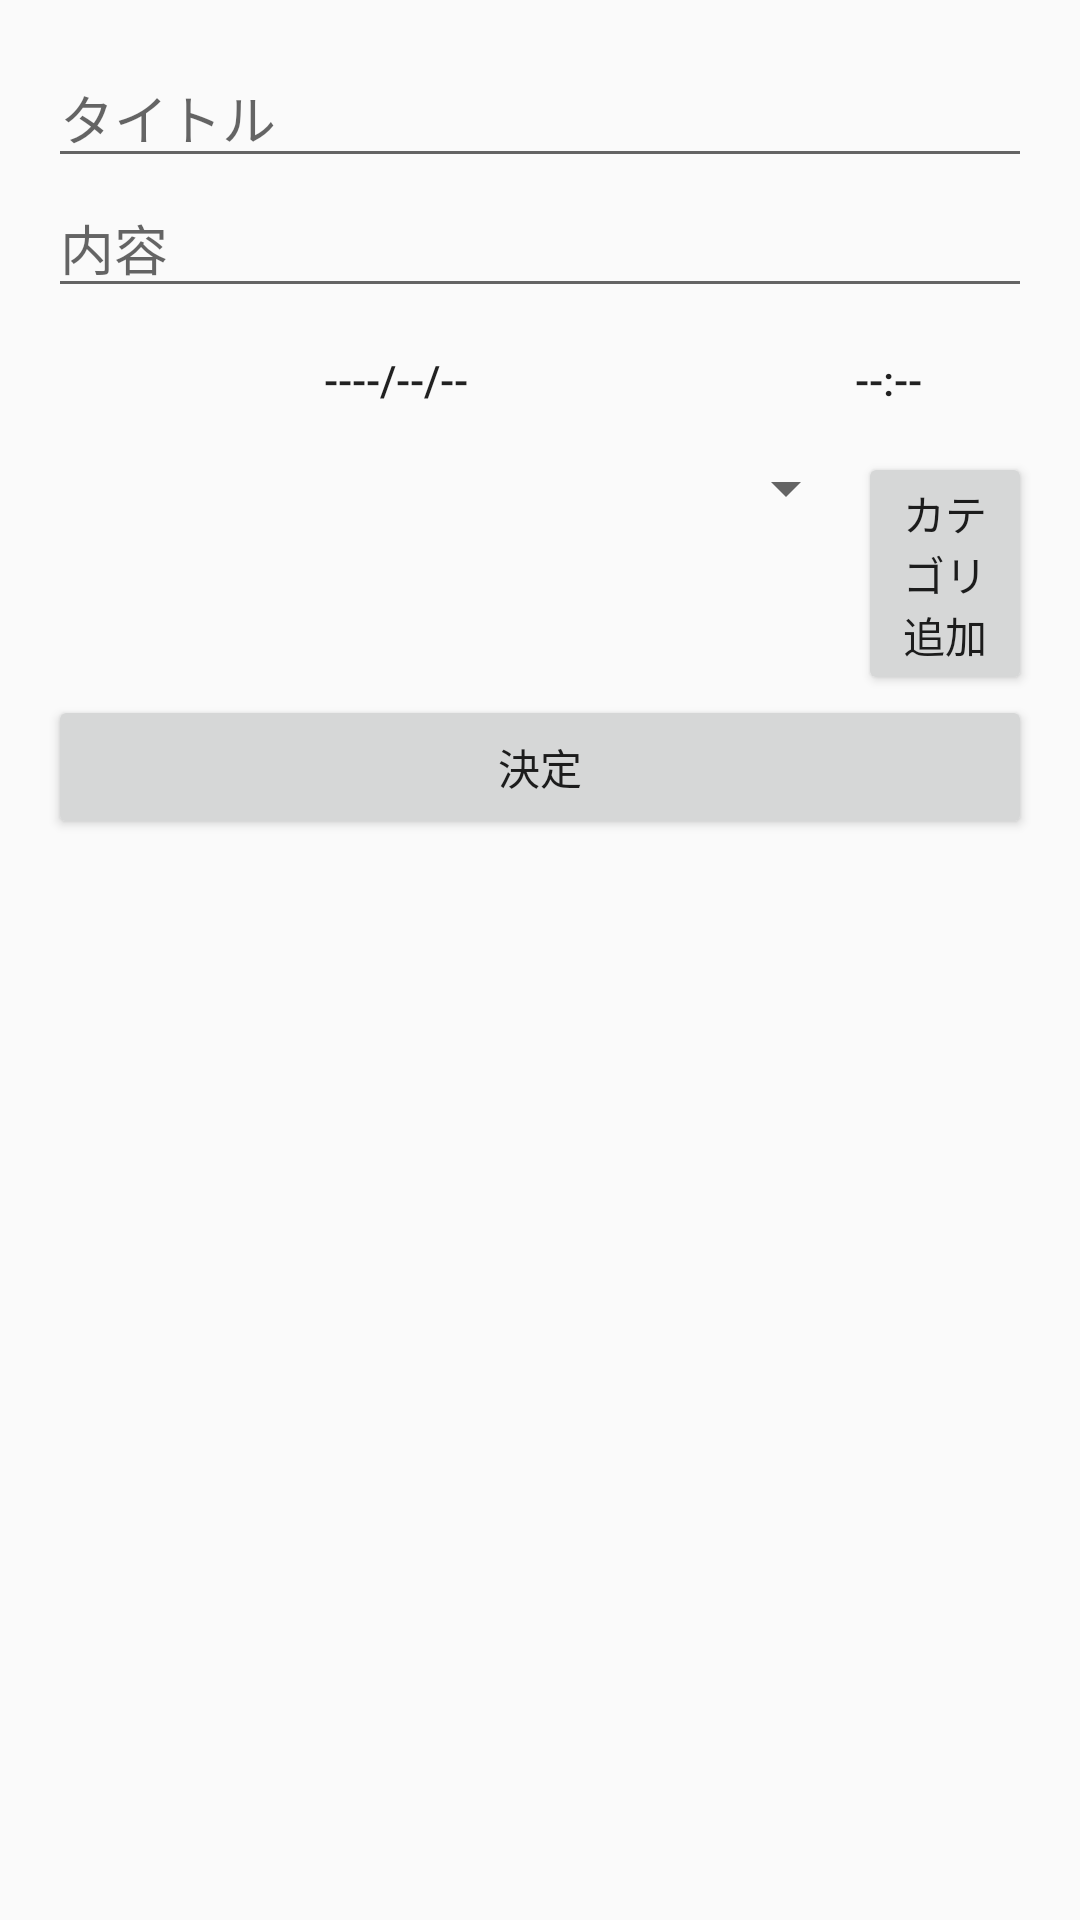

Write the Android layout XML for this screen, with the resource values it uses.
<!-- AndroidManifest.xml: application theme AppTheme -->
<!-- res/layout/content_input.xml -->
<?xml version="1.0" encoding="utf-8"?>
<RelativeLayout xmlns:android="http://schemas.android.com/apk/res/android"
                xmlns:app="http://schemas.android.com/apk/res-auto"
                xmlns:tools="http://schemas.android.com/tools"
                android:layout_width="match_parent"
                android:layout_height="match_parent"
                android:paddingBottom="16dp"
                android:paddingLeft="16dp"
                android:paddingRight="16dp"
                android:paddingTop="16dp"
                app:layout_behavior="@string/appbar_scrolling_view_behavior"
                tools:context=".InputActivity"
                tools:showIn="@layout/activity_input">

    <EditText
            android:id="@+id/title_edit_text"
            android:layout_width="match_parent"
            android:layout_height="wrap_content"
            android:hint="タイトル"
            android:inputType="text"/>
    <EditText
            android:id="@+id/content_edit_text"
            android:layout_width="match_parent"
            android:layout_height="wrap_content"
            android:layout_below="@id/title_edit_text"
            android:hint="内容"
            android:inputType="text" />
    <Button
            android:id="@+id/date_button"
            android:layout_width="0dp"
            android:layout_height="wrap_content"
            android:layout_below="@id/content_edit_text"
            android:layout_alignParentStart="true"
            android:layout_toLeftOf="@+id/times_button"
            android:text="----/--/--"
            style="@style/Widget.AppCompat.Button.Borderless" />
    <Button
            android:id="@id/times_button"
            android:layout_width="96dp"
            android:layout_height="wrap_content"
            android:layout_below="@id/content_edit_text"
            android:layout_alignParentRight="true"
            android:text="--:--"
            style="@style/Widget.AppCompat.Button.Borderless" />
    <Button
            android:id="@+id/done_button"
            android:layout_width="match_parent"
            android:layout_height="wrap_content"
            android:layout_alignParentRight="true"
            android:text="決定"
            android:layout_below="@id/category_button"/>
    <Spinner
            android:layout_width="270dp"
            android:layout_height="wrap_content"
            android:id="@+id/category_spinner"
            android:layout_below="@id/date_button"
            android:text="カテゴリ"/>
    <Button
            android:text="カテゴリ追加"
            android:layout_width="wrap_content"
            android:layout_height="wrap_content"
            android:id="@+id/category_button"
            android:layout_below="@id/times_button"
            android:layout_toRightOf="@+id/category_spinner"/>


</RelativeLayout>
<!-- res/layout/activity_input.xml (included above) -->
<?xml version="1.0" encoding="utf-8"?>
<android.support.design.widget.CoordinatorLayout
        xmlns:android="http://schemas.android.com/apk/res/android"
        xmlns:app="http://schemas.android.com/apk/res-auto"
        xmlns:tools="http://schemas.android.com/tools"
        android:layout_width="match_parent"
        android:layout_height="match_parent"
        android:fitsSystemWindows="true"
        tools:context=".InputActivity">

    <android.support.design.widget.AppBarLayout
            android:layout_width="match_parent"
            android:layout_height="wrap_content"
            android:theme="@style/AppTheme.AppBarOverlay" >

        <android.support.v7.widget.Toolbar
                android:id="@+id/toolbar"
                android:layout_width="match_parent"
                android:layout_height="wrap_content"
                android:background="@color/colorPrimary"
                app:popupTheme="@style/AppTheme.PopupOverlay"/>

    </android.support.design.widget.AppBarLayout>

    <include layout="@layout/content_input"/>

</android.support.design.widget.CoordinatorLayout>
<!-- resources referenced by this layout -->
<resources>
  <style name="AppTheme.AppBarOverlay" parent="ThemeOverlay.AppCompat.Dark.ActionBar" />
  <style name="AppTheme.PopupOverlay" parent="ThemeOverlay.AppCompat.Light" />
  <style name="AppTheme" parent="Theme.AppCompat.Light.NoActionBar">
          
          <item name="colorPrimary">@color/colorPrimary</item>
          <item name="colorPrimaryDark">@color/colorPrimaryDark</item>
          <item name="colorAccent">@color/colorAccent</item>
      </style>
  <!-- not gathered from this repository: default colours our renderer supplied (Android Studio template values) -->
  <color name="colorPrimary">#FF6200EE</color>
  <color name="colorPrimaryDark">#FF3700B3</color>
  <color name="colorAccent">#FF03DAC5</color>
</resources>
